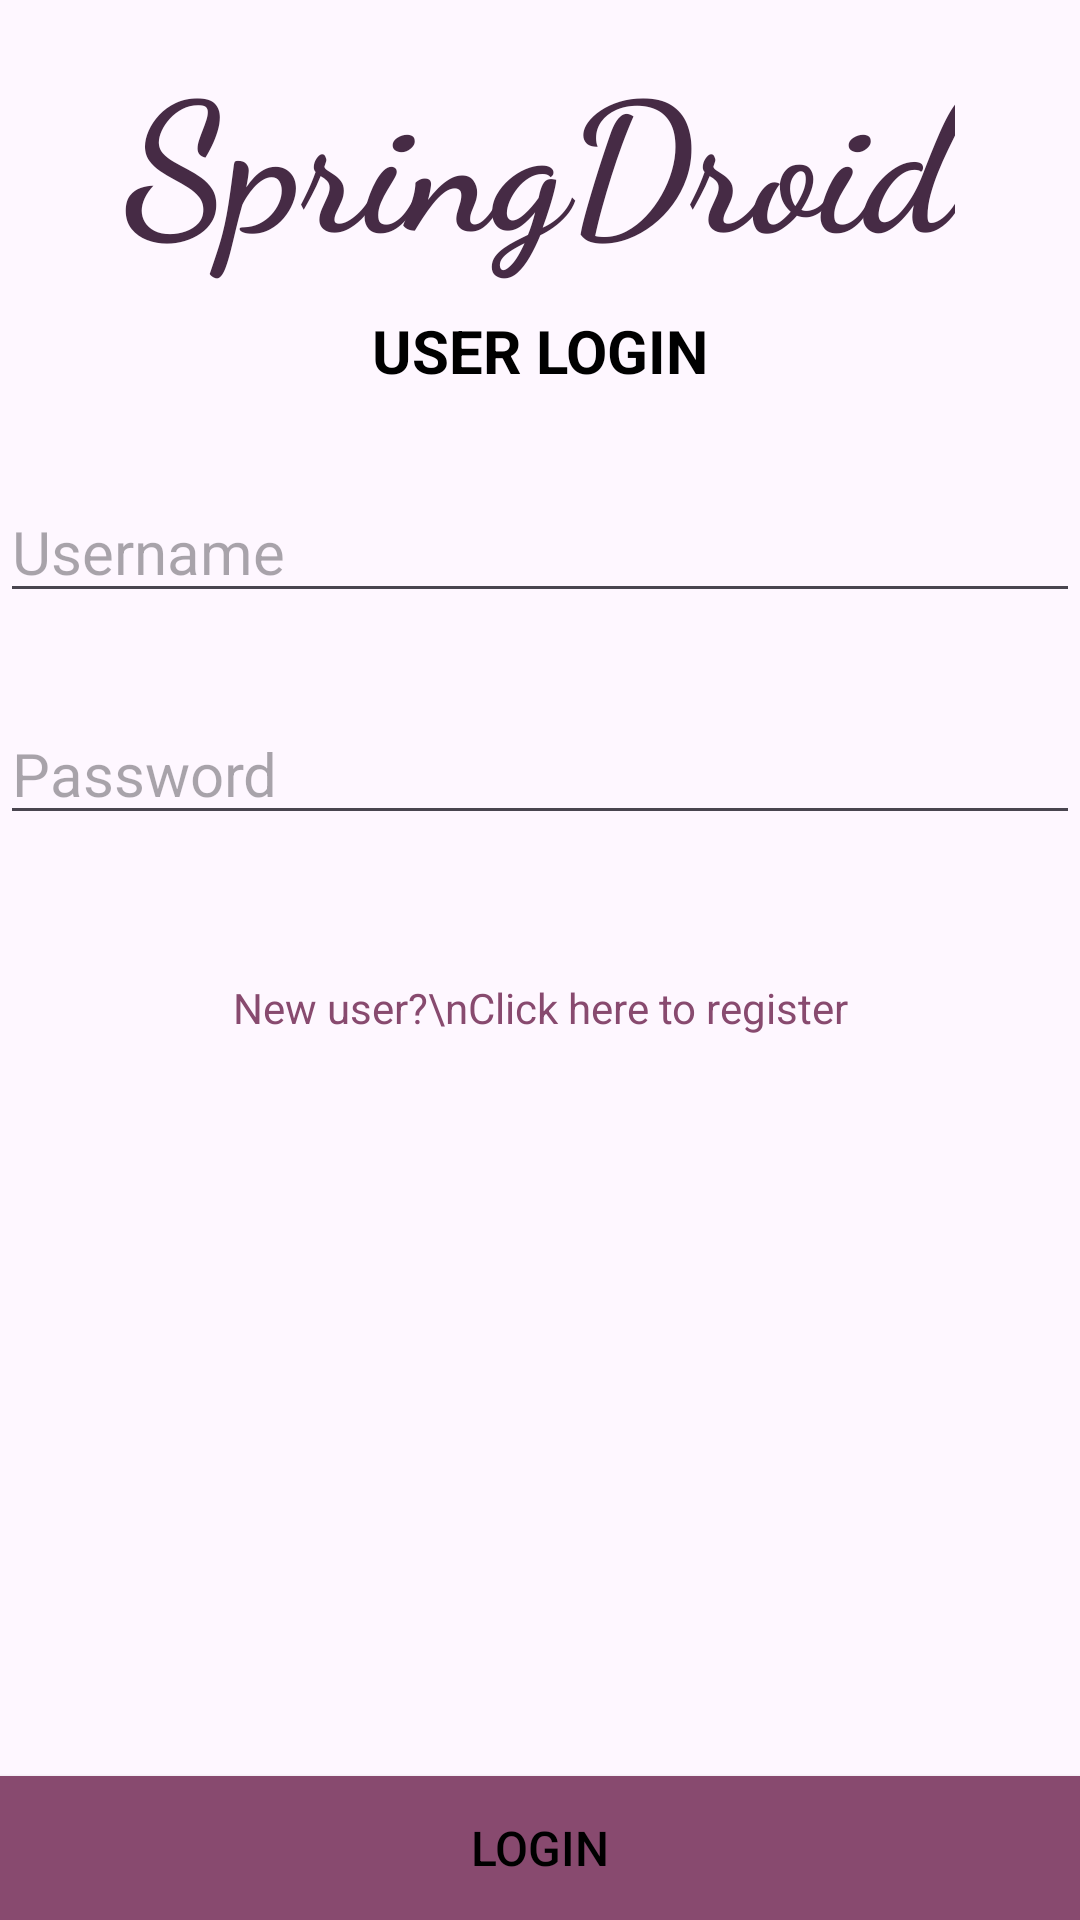

Produce the Android XML layout that renders to this screen, including the resource entries it uses.
<!-- AndroidManifest.xml: application theme Theme.Karabo -->
<!-- res/layout/activity_login2.xml -->
<?xml version="1.0" encoding="utf-8"?>
<androidx.constraintlayout.widget.ConstraintLayout xmlns:android="http://schemas.android.com/apk/res/android"
    xmlns:app="http://schemas.android.com/apk/res-auto"
    xmlns:tools="http://schemas.android.com/tools"
    android:layout_width="match_parent"
    android:layout_height="match_parent"
    tools:context=".LoginActivity">

    <TextView
        android:id="@+id/tvTitle"
        android:layout_width="wrap_content"
        android:layout_height="wrap_content"
        android:fontFamily="cursive"
        android:padding="10dp"
        android:text="SpringDroid"
        android:textColor="@color/colorPrimaryDark"
        android:textSize="60sp"
        android:textStyle="bold"
        app:layout_constraintEnd_toEndOf="parent"
        app:layout_constraintStart_toStartOf="parent"
        app:layout_constraintTop_toTopOf="parent" />

    <TextView
        android:id="@+id/tvSubtitle"
        android:layout_width="wrap_content"
        android:layout_height="wrap_content"
        android:text="USER LOGIN"
        android:textColor="#000"
        android:textSize="20sp"
        android:textStyle="bold"
        app:layout_constraintEnd_toEndOf="parent"
        app:layout_constraintHorizontal_bias="0.5"
        app:layout_constraintStart_toStartOf="parent"
        app:layout_constraintTop_toBottomOf="@+id/tvTitle" />

    <EditText
        android:id="@+id/etUserName"
        android:layout_width="match_parent"
        android:layout_height="wrap_content"
        android:layout_marginTop="30dp"
        android:ems="10"
        android:hint="Username"
        android:inputType="text"
        android:textSize="20sp"
        app:layout_constraintEnd_toEndOf="parent"
        app:layout_constraintHorizontal_bias="0.5"
        app:layout_constraintStart_toStartOf="parent"
        app:layout_constraintTop_toBottomOf="@+id/tvSubtitle" />

    <EditText
        android:id="@+id/etPassword"
        android:layout_width="match_parent"
        android:layout_height="wrap_content"
        android:layout_marginTop="30dp"
        android:ems="10"
        android:hint="Password"
        android:inputType="textPassword"
        android:textSize="20sp"
        app:layout_constraintEnd_toEndOf="parent"
        app:layout_constraintHorizontal_bias="1.0"
        app:layout_constraintStart_toStartOf="parent"
        app:layout_constraintTop_toBottomOf="@+id/etUserName" />

    <Button
        android:id="@+id/btnLogin"
        android:layout_width="match_parent"
        android:layout_height="wrap_content"
        android:background="@color/colorPrimary"
        android:text="LOGIN"
        android:textColor="@android:color/background_dark"
        android:textSize="16sp"
        app:layout_constraintBottom_toBottomOf="parent"
        app:layout_constraintEnd_toEndOf="parent"
        app:layout_constraintHorizontal_bias="0.5"
        app:layout_constraintStart_toStartOf="parent" />

    <TextView
        android:id="@+id/tvRegisterLink"
        android:layout_width="wrap_content"
        android:layout_height="wrap_content"
        android:layout_marginTop="48dp"
        android:gravity="center"
        android:text="New user?\nClick here to register"
        android:textColor="@color/colorPrimary"
        app:layout_constraintEnd_toEndOf="parent"
        app:layout_constraintHorizontal_bias="0.5"
        app:layout_constraintStart_toStartOf="parent"
        app:layout_constraintTop_toBottomOf="@+id/etPassword" />

</androidx.constraintlayout.widget.ConstraintLayout>
<!-- resources referenced by this layout -->
<resources>
  <color name="colorPrimary">#884A6F</color>
  <color name="colorPrimaryDark">#462B45</color>
  <style name="Theme.Karabo" parent="Base.Theme.Karabo" />
  <style name="Base.Theme.Karabo" parent="Theme.Material3.DayNight.NoActionBar">
          
          
      </style>
</resources>
